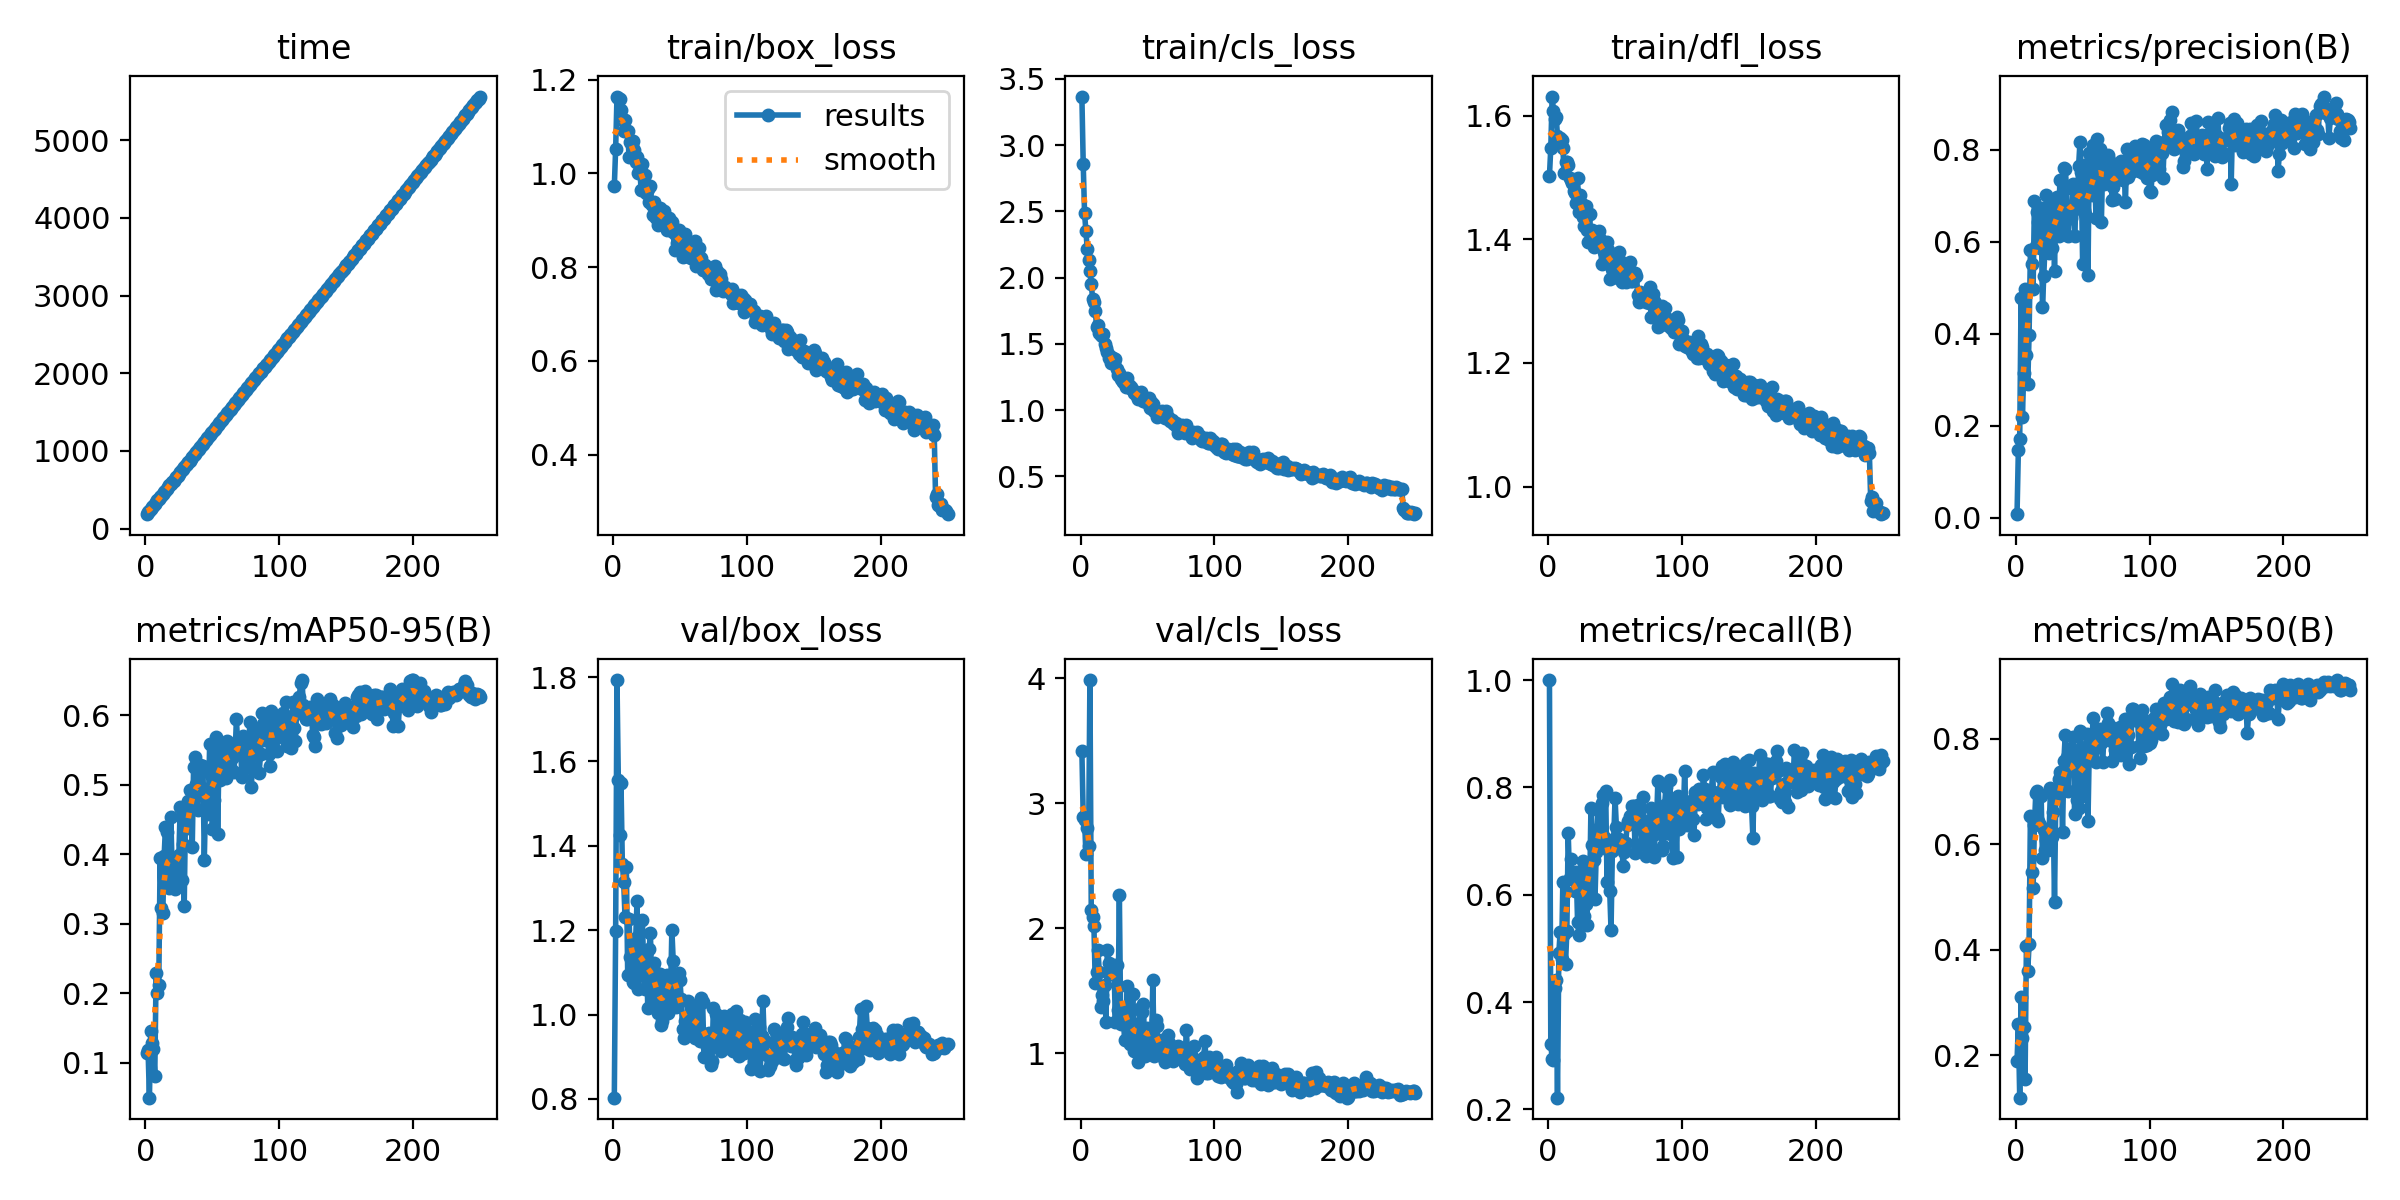

The data file committed next to this chart (first rows):
epoch, time, train/box_loss, train/cls_loss, train/dfl_loss, metrics/precision(B), metrics/recall(B), metrics/mAP50(B), metrics/mAP50-95(B), val/box_loss, val/cls_loss, val/dfl_loss, lr/pg0, lr/pg1, lr/pg2
1, 186.4, 0.9722, 3.367, 1.503, 0.00818, 1, 0.1899, 0.1145, 0.8028, 3.417, 1.492, 0.0003619, 0.0003619, 0.0003619
2, 208.2, 1.053, 2.857, 1.548, 0.1486, 0.3222, 0.2592, 0.1186, 1.199, 2.889, 2.004, 0.0007294, 0.0007294, 0.0007294
3, 230.4, 1.164, 2.485, 1.631, 0.1722, 0.2943, 0.12, 0.05007, 1.793, 2.867, 2.537, 0.001094, 0.001094, 0.001094
4, 251.5, 1.161, 2.355, 1.607, 0.4777, 0.2924, 0.3104, 0.1465, 1.557, 2.595, 2.329, 0.001098, 0.001098, 0.001098
5, 273.1, 1.158, 2.218, 1.594, 0.219, 0.4259, 0.233, 0.1282, 1.425, 2.804, 2.43, 0.001093, 0.001093, 0.001093
6, 296.9, 1.135, 2.136, 1.598, 0.3145, 0.4415, 0.2535, 0.1206, 1.548, 2.662, 2.302, 0.001089, 0.001089, 0.001089
7, 318, 1.115, 2.048, 1.567, 0.4981, 0.222, 0.1547, 0.08051, 1.357, 3.986, 2.242, 0.001085, 0.001085, 0.001085
8, 340.1, 1.09, 1.954, 1.555, 0.3535, 0.4918, 0.4074, 0.2294, 1.314, 2.149, 2.105, 0.00108, 0.00108, 0.00108
9, 363, 1.114, 1.842, 1.563, 0.2911, 0.5307, 0.3605, 0.2009, 1.231, 2.088, 2.023, 0.001076, 0.001076, 0.001076
10, 383.8, 1.091, 1.818, 1.561, 0.3967, 0.4795, 0.4106, 0.2119, 1.349, 2.014, 2.029, 0.001071, 0.001071, 0.001071
11, 404.1, 1.09, 1.749, 1.548, 0.5825, 0.6236, 0.6544, 0.3941, 1.094, 1.558, 1.823, 0.001067, 0.001067, 0.001067
12, 424.9, 1.036, 1.629, 1.507, 0.5525, 0.5271, 0.548, 0.3234, 1.228, 1.65, 1.902, 0.001063, 0.001063, 0.001063
13, 445.9, 1.067, 1.644, 1.526, 0.497, 0.4717, 0.5163, 0.3155, 1.137, 1.826, 1.767, 0.001058, 0.001058, 0.001058
14, 466.6, 1.06, 1.58, 1.525, 0.6889, 0.5321, 0.6364, 0.3971, 1.091, 1.651, 1.767, 0.001054, 0.001054, 0.001054
15, 488.5, 1.069, 1.567, 1.519, 0.5899, 0.7156, 0.6964, 0.4395, 1.078, 1.373, 1.728, 0.001049, 0.001049, 0.001049
16, 514.8, 1.05, 1.563, 1.499, 0.6654, 0.632, 0.7012, 0.4315, 1.076, 1.469, 1.753, 0.001045, 0.001045, 0.001045
17, 535, 1.025, 1.574, 1.495, 0.6433, 0.6675, 0.6447, 0.3832, 1.182, 1.419, 1.85, 0.001041, 0.001041, 0.001041
18, 555.8, 1.035, 1.501, 1.491, 0.5857, 0.6303, 0.637, 0.3508, 1.27, 1.547, 1.941, 0.001036, 0.001036, 0.001036
19, 576.1, 1.001, 1.466, 1.478, 0.6731, 0.6337, 0.6923, 0.453, 1.06, 1.251, 1.816, 0.001032, 0.001032, 0.001032
20, 596.9, 1.012, 1.44, 1.476, 0.4573, 0.6076, 0.5746, 0.3775, 1.109, 1.826, 1.762, 0.001027, 0.001027, 0.001027
21, 618.5, 0.9657, 1.397, 1.459, 0.5251, 0.6431, 0.6278, 0.374, 1.147, 1.725, 1.805, 0.001023, 0.001023, 0.001023
22, 641.2, 1.02, 1.409, 1.499, 0.5972, 0.5501, 0.5885, 0.3505, 1.224, 1.66, 1.872, 0.001019, 0.001019, 0.001019
23, 662.2, 0.9689, 1.356, 1.444, 0.7009, 0.5244, 0.6087, 0.3879, 1.102, 1.636, 1.745, 0.001014, 0.001014, 0.001014
24, 683, 0.9959, 1.39, 1.472, 0.5781, 0.6046, 0.5895, 0.386, 1.061, 1.68, 1.735, 0.00101, 0.00101, 0.00101
25, 703.8, 0.9581, 1.353, 1.458, 0.576, 0.6351, 0.6277, 0.3987, 1.143, 1.704, 1.824, 0.001005, 0.001005, 0.001005
26, 727.5, 0.9679, 1.39, 1.435, 0.6689, 0.6624, 0.7057, 0.4676, 1.016, 1.252, 1.705, 0.001001, 0.001001, 0.001001
27, 749.1, 0.9399, 1.31, 1.422, 0.5867, 0.5606, 0.6139, 0.3629, 1.156, 1.704, 1.83, 0.0009966, 0.0009966, 0.0009966
28, 771.4, 0.9729, 1.266, 1.454, 0.681, 0.5831, 0.6621, 0.415, 1.193, 1.349, 1.897, 0.0009922, 0.0009922, 0.0009922
29, 793.1, 0.9321, 1.283, 1.416, 0.5359, 0.5444, 0.491, 0.3251, 1.023, 2.263, 1.726, 0.0009878, 0.0009878, 0.0009878
30, 814.2, 0.9104, 1.235, 1.396, 0.6904, 0.6583, 0.6966, 0.4649, 1.113, 1.232, 1.792, 0.0009834, 0.0009834, 0.0009834
31, 835.1, 0.9397, 1.224, 1.44, 0.6967, 0.6055, 0.6995, 0.4373, 1.123, 1.347, 1.789, 0.000979, 0.000979, 0.000979
32, 856.2, 0.9045, 1.211, 1.398, 0.6128, 0.7625, 0.7246, 0.4764, 1.062, 1.253, 1.72, 0.0009746, 0.0009746, 0.0009746
33, 876.6, 0.9264, 1.206, 1.415, 0.7339, 0.6919, 0.7366, 0.493, 1.022, 1.107, 1.706, 0.0009702, 0.0009702, 0.0009702
34, 898.6, 0.8911, 1.173, 1.387, 0.6306, 0.6643, 0.72, 0.4746, 1.003, 1.33, 1.652, 0.0009658, 0.0009658, 0.0009658
35, 920.8, 0.9255, 1.241, 1.411, 0.6215, 0.5924, 0.623, 0.41, 1.096, 1.536, 1.765, 0.0009614, 0.0009614, 0.0009614
36, 945.7, 0.9056, 1.191, 1.396, 0.761, 0.6805, 0.7586, 0.5254, 0.9751, 1.095, 1.694, 0.000957, 0.000957, 0.000957
37, 966.9, 0.9018, 1.167, 1.395, 0.7589, 0.7574, 0.8069, 0.5396, 0.9837, 1.071, 1.627, 0.0009526, 0.0009526, 0.0009526
38, 988.1, 0.9201, 1.176, 1.413, 0.7168, 0.7251, 0.7654, 0.5012, 1.076, 1.206, 1.718, 0.0009482, 0.0009482, 0.0009482
39, 1009, 0.9089, 1.156, 1.4, 0.6113, 0.6931, 0.7014, 0.4633, 1.035, 1.474, 1.644, 0.0009438, 0.0009438, 0.0009438
40, 1031, 0.8802, 1.129, 1.36, 0.6573, 0.7714, 0.7715, 0.5175, 1.093, 1.019, 1.799, 0.0009394, 0.0009394, 0.0009394
41, 1054, 0.9003, 1.132, 1.385, 0.6519, 0.7863, 0.782, 0.5283, 1.002, 1.073, 1.635, 0.000935, 0.000935, 0.000935
42, 1075, 0.904, 1.11, 1.38, 0.6643, 0.7081, 0.7535, 0.4955, 1.081, 1.23, 1.743, 0.0009306, 0.0009306, 0.0009306
43, 1095, 0.8918, 1.084, 1.369, 0.7257, 0.7934, 0.8026, 0.5269, 1.045, 0.9275, 1.709, 0.0009262, 0.0009262, 0.0009262
44, 1116, 0.8963, 1.096, 1.396, 0.6119, 0.6237, 0.6577, 0.3914, 1.201, 1.351, 1.814, 0.0009218, 0.0009218, 0.0009218
45, 1137, 0.8758, 1.138, 1.382, 0.6768, 0.6837, 0.7599, 0.4819, 1.127, 1.148, 1.804, 0.0009174, 0.0009174, 0.0009174
46, 1161, 0.8363, 1.088, 1.335, 0.6756, 0.6079, 0.6839, 0.4579, 1.086, 1.331, 1.793, 0.000913, 0.000913, 0.000913
47, 1183, 0.8686, 1.071, 1.377, 0.7638, 0.534, 0.6692, 0.4649, 1.019, 1.394, 1.685, 0.0009086, 0.0009086, 0.0009086
48, 1205, 0.8512, 1.095, 1.352, 0.8156, 0.6823, 0.8138, 0.558, 1.021, 0.9816, 1.66, 0.0009042, 0.0009042, 0.0009042
49, 1226, 0.8804, 1.064, 1.362, 0.7508, 0.7036, 0.7765, 0.514, 1.099, 1.03, 1.773, 0.0008998, 0.0008998, 0.0008998
50, 1247, 0.8494, 1.076, 1.355, 0.5519, 0.7805, 0.6913, 0.4364, 1.082, 1.204, 1.746, 0.0008954, 0.0008954, 0.0008954
51, 1268, 0.8667, 1.089, 1.374, 0.668, 0.7263, 0.7483, 0.4786, 1.036, 1.09, 1.688, 0.000891, 0.000891, 0.000891
52, 1288, 0.8217, 1.015, 1.337, 0.6593, 0.6975, 0.7583, 0.5403, 0.9651, 1.134, 1.683, 0.0008866, 0.0008866, 0.0008866
53, 1311, 0.867, 1.058, 1.38, 0.7676, 0.7036, 0.8096, 0.569, 0.9433, 1.02, 1.591, 0.0008822, 0.0008822, 0.0008822
54, 1333, 0.8705, 1.048, 1.365, 0.5275, 0.6996, 0.6438, 0.4297, 0.9848, 1.583, 1.661, 0.0008778, 0.0008778, 0.0008778
55, 1354, 0.8466, 0.9957, 1.331, 0.7928, 0.6897, 0.7847, 0.5444, 0.9605, 0.9816, 1.617, 0.0008734, 0.0008734, 0.0008734
56, 1378, 0.8302, 0.997, 1.343, 0.7313, 0.6538, 0.7666, 0.5074, 1.033, 1.264, 1.682, 0.000869, 0.000869, 0.000869
57, 1398, 0.8207, 0.9502, 1.335, 0.7019, 0.6791, 0.8058, 0.5437, 0.9713, 1.218, 1.654, 0.0008646, 0.0008646, 0.0008646
58, 1420, 0.8199, 0.9876, 1.33, 0.8099, 0.6962, 0.8394, 0.5568, 1.003, 1.014, 1.697, 0.0008602, 0.0008602, 0.0008602
59, 1442, 0.8424, 0.9676, 1.351, 0.7507, 0.73, 0.7821, 0.5362, 1.02, 1.022, 1.695, 0.0008558, 0.0008558, 0.0008558
60, 1463, 0.852, 0.9858, 1.357, 0.6522, 0.738, 0.7559, 0.5093, 0.9987, 1.102, 1.633, 0.0008514, 0.0008514, 0.0008514
... 190 more rows
